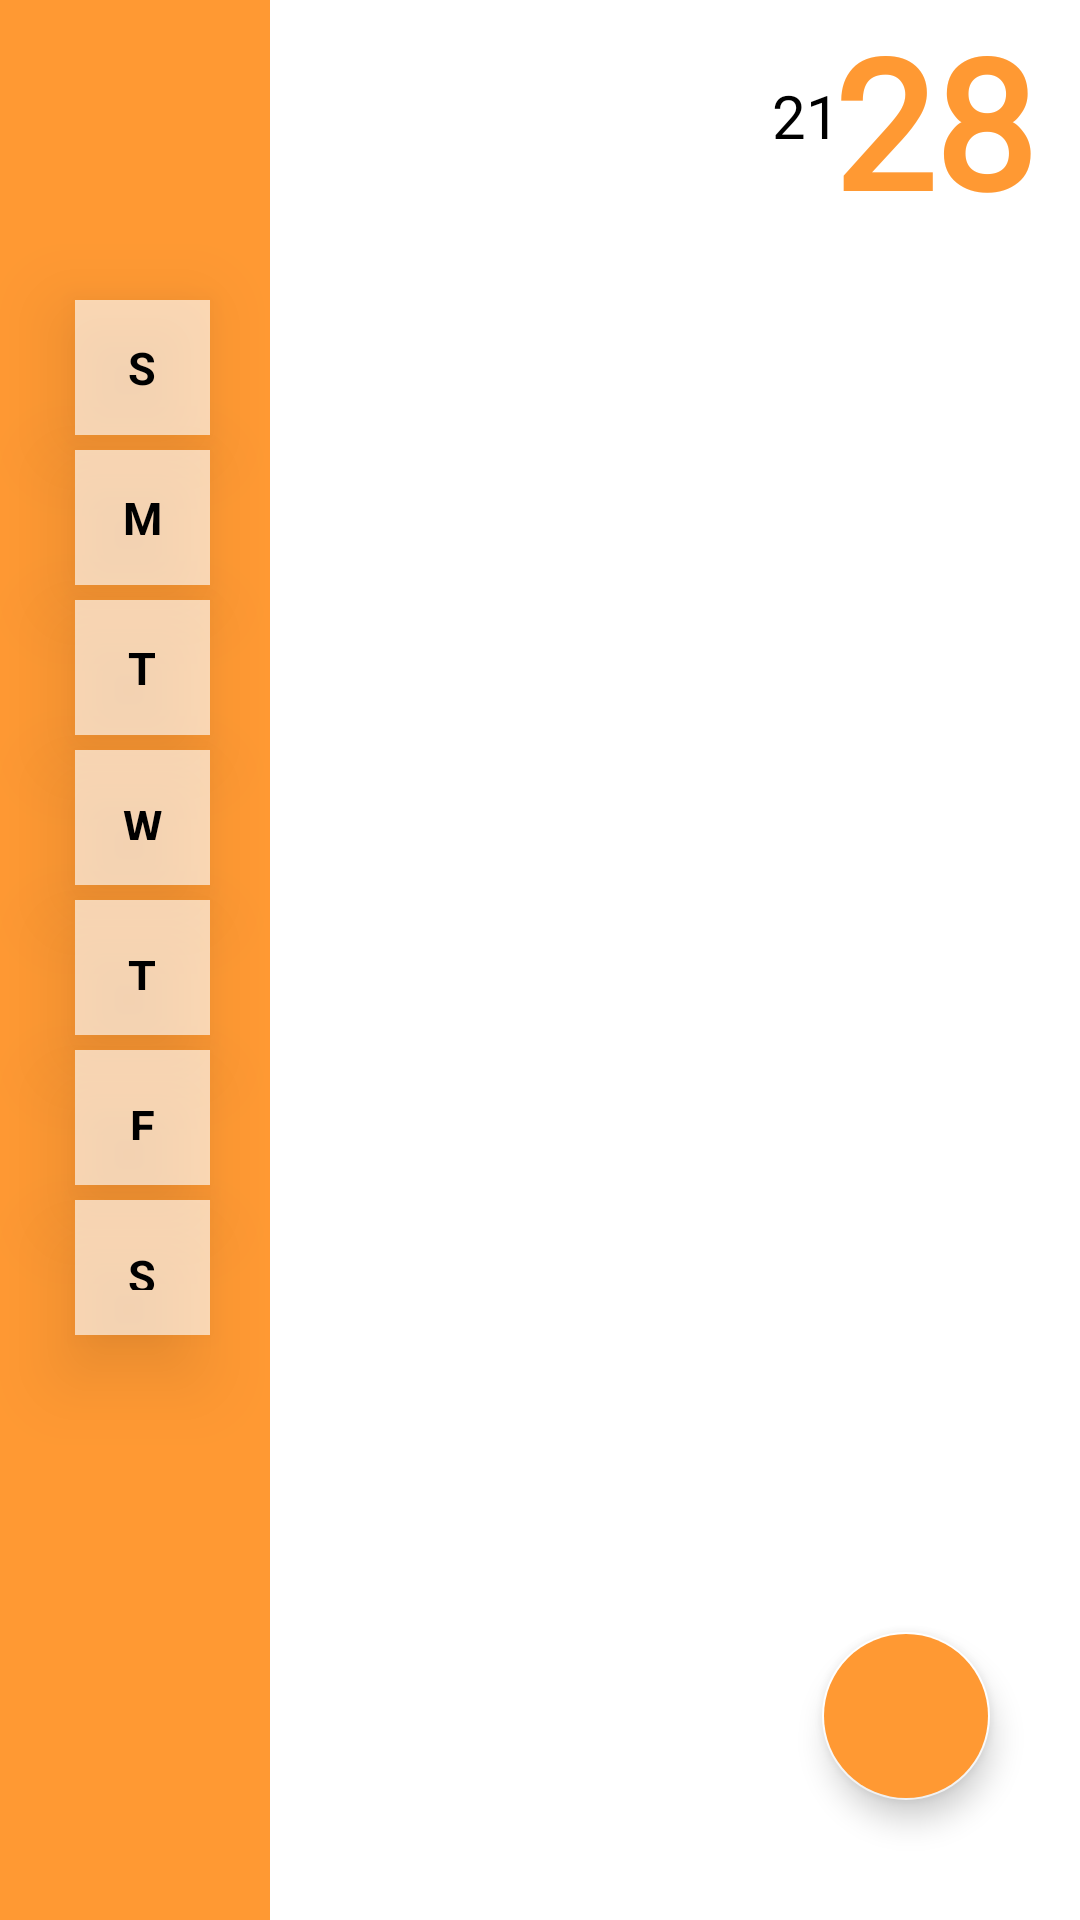

Write the Android layout XML for this screen, with the resource values it uses.
<!-- AndroidManifest.xml: application theme Theme.NoteDrive -->
<!-- res/layout/activity_main.xml -->
<?xml version="1.0" encoding="utf-8"?>
<RelativeLayout xmlns:android="http://schemas.android.com/apk/res/android"
    xmlns:app="http://schemas.android.com/apk/res-auto"
    xmlns:tools="http://schemas.android.com/tools"
    android:layout_width="match_parent"
    android:layout_height="match_parent"
    android:background="@color/Wh"
    tools:context=".MainActivity">

    <TextView
        android:id="@+id/Date"
        android:layout_width="wrap_content"
        android:layout_height="wrap_content"
        android:layout_alignParentRight="true"
        android:text="28"
        android:textStyle="bold"
        android:elevation="15dp"
        android:textSize="60sp"
        android:textColor="@color/purple_500"
        android:paddingRight="15dp"
        android:fontFamily="@font/amita"
        />

    <TextView
        android:id="@+id/Date2"
        android:layout_width="wrap_content"
        android:layout_height="wrap_content"
        android:layout_alignParentRight="true"
        android:text="21"
        android:layout_marginTop="25dp"
        android:textSize="20sp"
        android:textColor="@color/black"
        android:paddingRight="80dp"
        android:fontFamily="@font/amita"
        />

    <View
        android:layout_width="90dp"
        android:layout_height="match_parent"
        android:background="@color/purple_500"
        />
    <TextView
        android:layout_width="45dp"
        android:layout_height="45dp"
        android:text="@string/s"
        android:elevation="15dp"
        android:textStyle="bold"
        android:gravity="center"
        android:padding="12dp"
        android:textSize="15sp"
        android:background="@drawable/namebg"
        android:textColor="@color/white"
        android:layout_marginTop="100dp"
        android:layout_marginLeft="25dp"
        />
    <TextView
        android:layout_width="45dp"
        android:layout_height="45dp"
        android:text="@string/m"
        android:elevation="15dp"
        android:textStyle="bold"
        android:gravity="center"
        android:textSize="15sp"
        android:background="@drawable/namebg"
        android:textColor="@color/white"
        android:layout_marginTop="150dp"
        android:layout_marginLeft="25dp"
        />
    <TextView
        android:layout_width="45dp"
        android:layout_height="45dp"
        android:text="@string/t"
        android:elevation="15dp"
        android:textStyle="bold"
        android:gravity="center"
        android:textSize="15sp"
        android:background="@drawable/namebg"
        android:textColor="@color/white"
        android:layout_marginTop="200dp"
        android:layout_marginLeft="25dp"
        />
    <TextView
        android:layout_width="45dp"
        android:layout_height="45dp"
        android:text="@string/w"
        android:elevation="15dp"
        android:textStyle="bold"
        android:gravity="center"
        android:textSize="15sp"
        android:padding="15dp"
        android:background="@drawable/namebg"
        android:textColor="@color/white"
        android:layout_marginTop="250dp"
        android:layout_marginLeft="25dp"
        />
    <TextView
        android:layout_width="45dp"
        android:layout_height="45dp"
        android:text="@string/t"
        android:elevation="15dp"
        android:textStyle="bold"
        android:gravity="center"
        android:textSize="15sp"
        android:padding="15dp"
        android:background="@drawable/namebg"
        android:textColor="@color/white"
        android:layout_marginTop="300dp"
        android:layout_marginLeft="25dp"
        />
    <TextView
        android:layout_width="45dp"
        android:layout_height="45dp"
        android:text="@string/f"
        android:elevation="15dp"
        android:textStyle="bold"
        android:gravity="center"
        android:textSize="15sp"
        android:padding="15dp"
        android:background="@drawable/namebg"
        android:textColor="@color/white"
        android:layout_marginTop="350dp"
        android:layout_marginLeft="25dp"
        />
    <TextView
        android:layout_width="45dp"
        android:layout_height="45dp"
        android:text="@string/s"
        android:elevation="15dp"
        android:textStyle="bold"
        android:gravity="center"
        android:textSize="15sp"
        android:padding="15dp"
        android:background="@drawable/namebg"
        android:textColor="@color/white"
        android:layout_marginTop="400dp"
        android:layout_marginLeft="25dp"
        />
    <ImageView
        android:layout_width="60dp"
        android:layout_height="60dp"
        android:src="@drawable/ic_baseline_settings"
        android:elevation="15dp"
        android:gravity="center"
        android:padding="10dp"
        android:layout_marginLeft="20dp"
        android:layout_alignParentBottom="true"
        android:layout_marginBottom="20dp"
        />

    <androidx.recyclerview.widget.RecyclerView
        android:id="@+id/recyclerView"
        android:layout_width="230dp"
        android:layout_height="match_parent"
        android:layout_marginTop="70dp"
        android:layout_alignParentRight="true"
        android:scrollbars="vertical">

    </androidx.recyclerview.widget.RecyclerView>

    <com.google.android.material.floatingactionbutton.FloatingActionButton
        android:id="@+id/createNote"
        android:layout_width="wrap_content"
        android:layout_height="wrap_content"
        android:layout_alignParentBottom="true"
        android:layout_alignParentRight="true"
        android:layout_marginBottom="40dp"
        android:layout_marginRight="30dp"
        app:backgroundTint="@color/Wh"
        android:backgroundTint="@color/purple_500"
        android:src="@drawable/ic_baseline_add"
        app:maxImageSize="50dp"
        >

    </com.google.android.material.floatingactionbutton.FloatingActionButton>

</RelativeLayout>
<!-- resources referenced by this layout -->
<resources>
  <color name="Wh">#FFFFFF</color>
  <color name="black">#FF000000</color>
  <color name="purple_500">#FF9933</color>
  <color name="white">#000000</color>
  <!-- drawable namebg (drawable) -->
  <?xml version="1.0" encoding="utf-8"?>
  <shape xmlns:android="http://schemas.android.com/apk/res/android"
      android:shape="rectangle">
      <corners android:radius="0dp" />
  
      <solid
  
          android:color="#A1FFFFFF"/>
  </shape>
  <string name="f">F</string>
  <string name="m">M</string>
  <string name="s">S</string>
  <string name="t">T</string>
  <string name="w">W</string>
  <style name="Theme.NoteDrive" parent="Theme.MaterialComponents.DayNight.NoActionBar">
          
          <item name="colorPrimary">@color/purple_500</item>
          <item name="colorPrimaryVariant">@color/white</item>
          <item name="colorOnPrimary">@color/white</item>
          
          <item name="colorSecondary">@color/teal_200</item>
          <item name="colorSecondaryVariant">@color/teal_700</item>
          <item name="colorOnSecondary">@color/black</item>
  
          
          <item name="android:statusBarColor" tools:targetApi="l">?attr/colorPrimaryVariant</item>
          
      </style>
  <color name="teal_200">#FF03DAC5</color>
  <color name="teal_700">#FF018786</color>
</resources>
